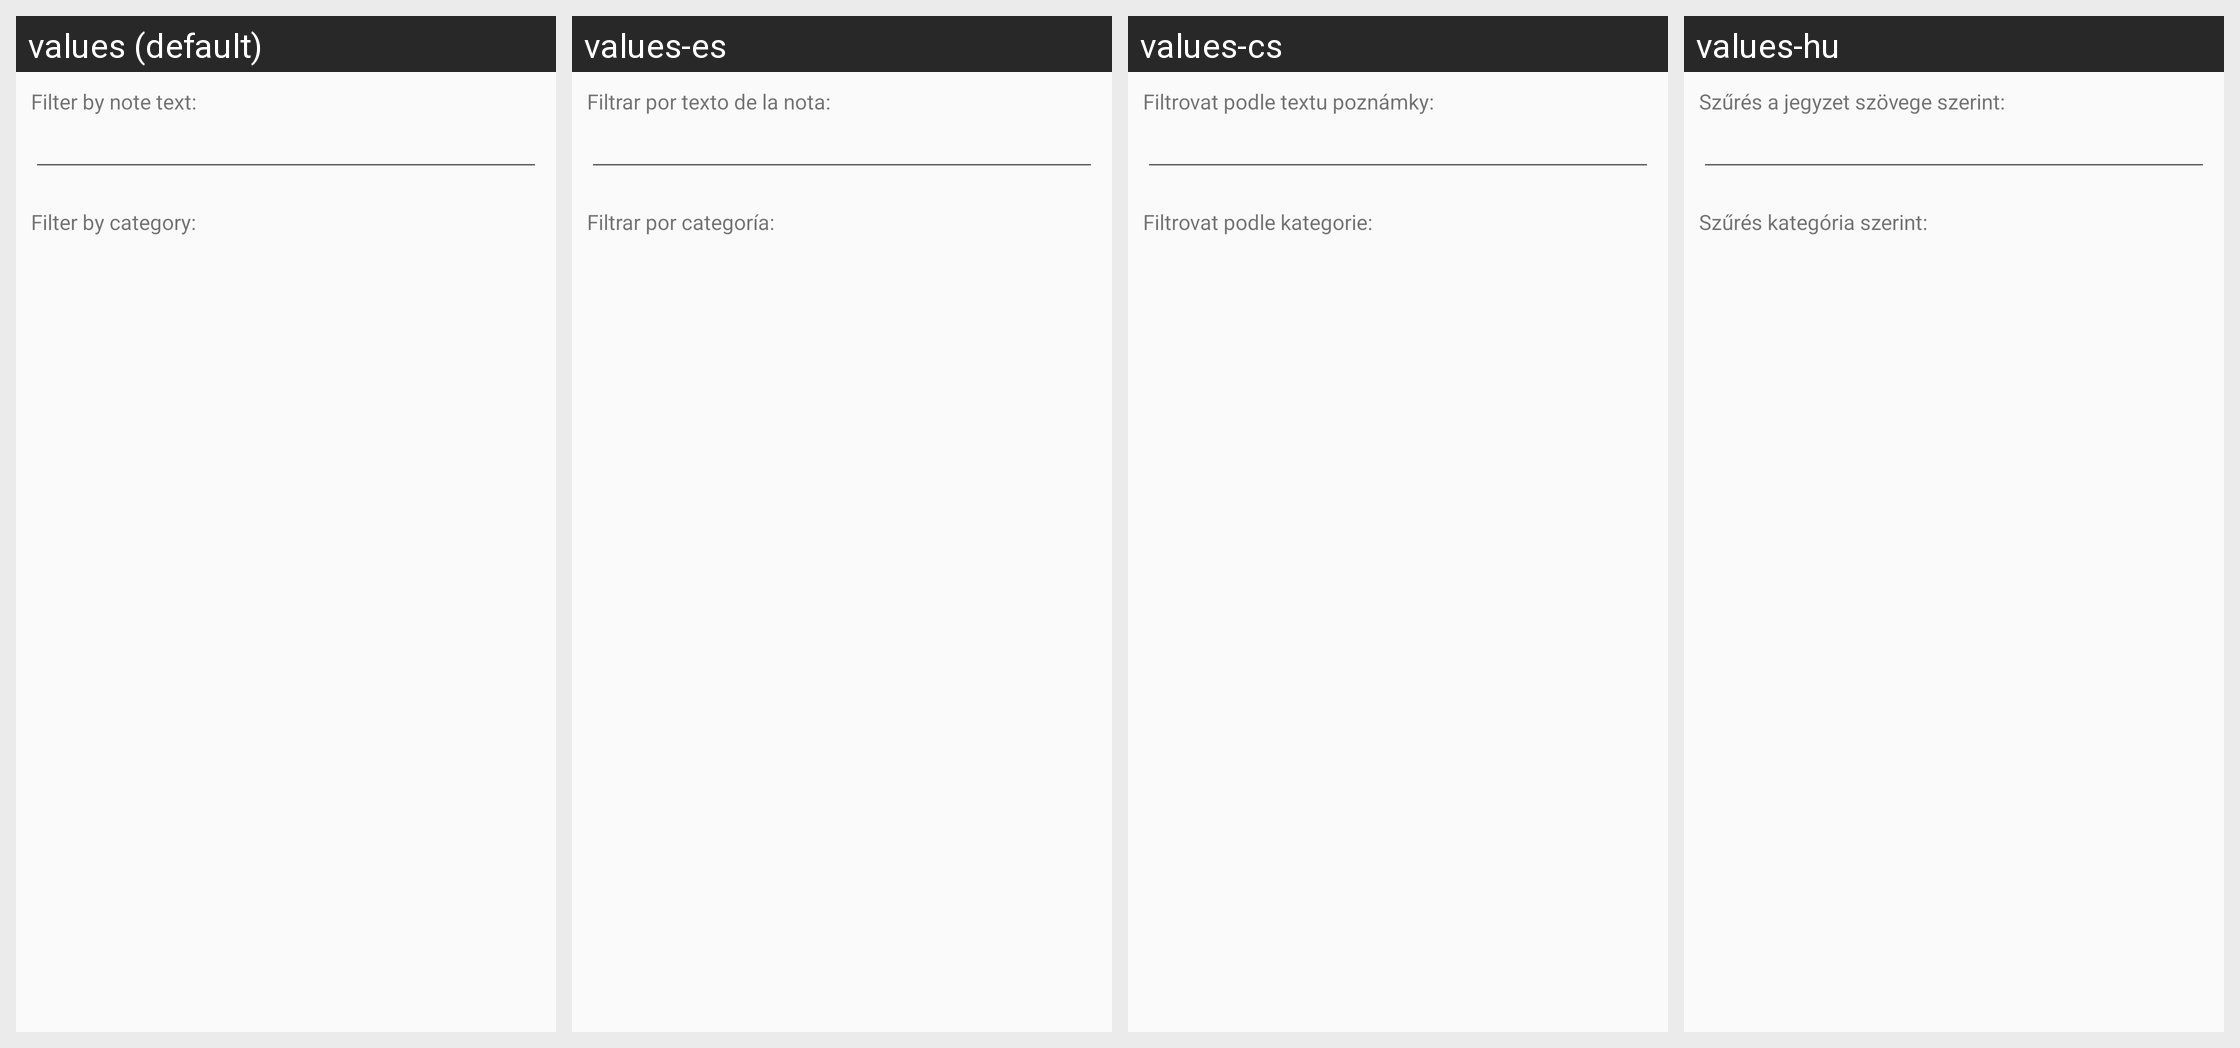

Locale-by-locale string values for the Android screen shown in this grid:
Android screen res/layout/note_list_filter_dialog.xml rendered under 4 locales, left to right: values (default), values-es, values-cs, values-hu. Device: Nexus 5 (rendered at 1080×1920; each locale shown at half size, 540×960, under a caption strip naming it); theme Theme.GeoNotes.
Other locales in the repository, not shown: values-de, values-fr, values-it, values-nl, values-sv.
Strings drawn on this screen, with the default value and each locale's value (text and hints the layout hard-codes, and strings that could not be matched under every locale, appear in the picture but are not listed):

filter_dialog_filter_by_note_text
  values: Filter by note text:
  values-es: Filtrar por texto de la nota:
  values-cs: Filtrovat podle textu poznámky:
  values-hu: Szűrés a jegyzet szövege szerint:

filter_dialog_filter_by_category
  values: Filter by category:
  values-es: Filtrar por categoría:
  values-cs: Filtrovat podle kategorie:
  values-hu: Szűrés kategória szerint:
